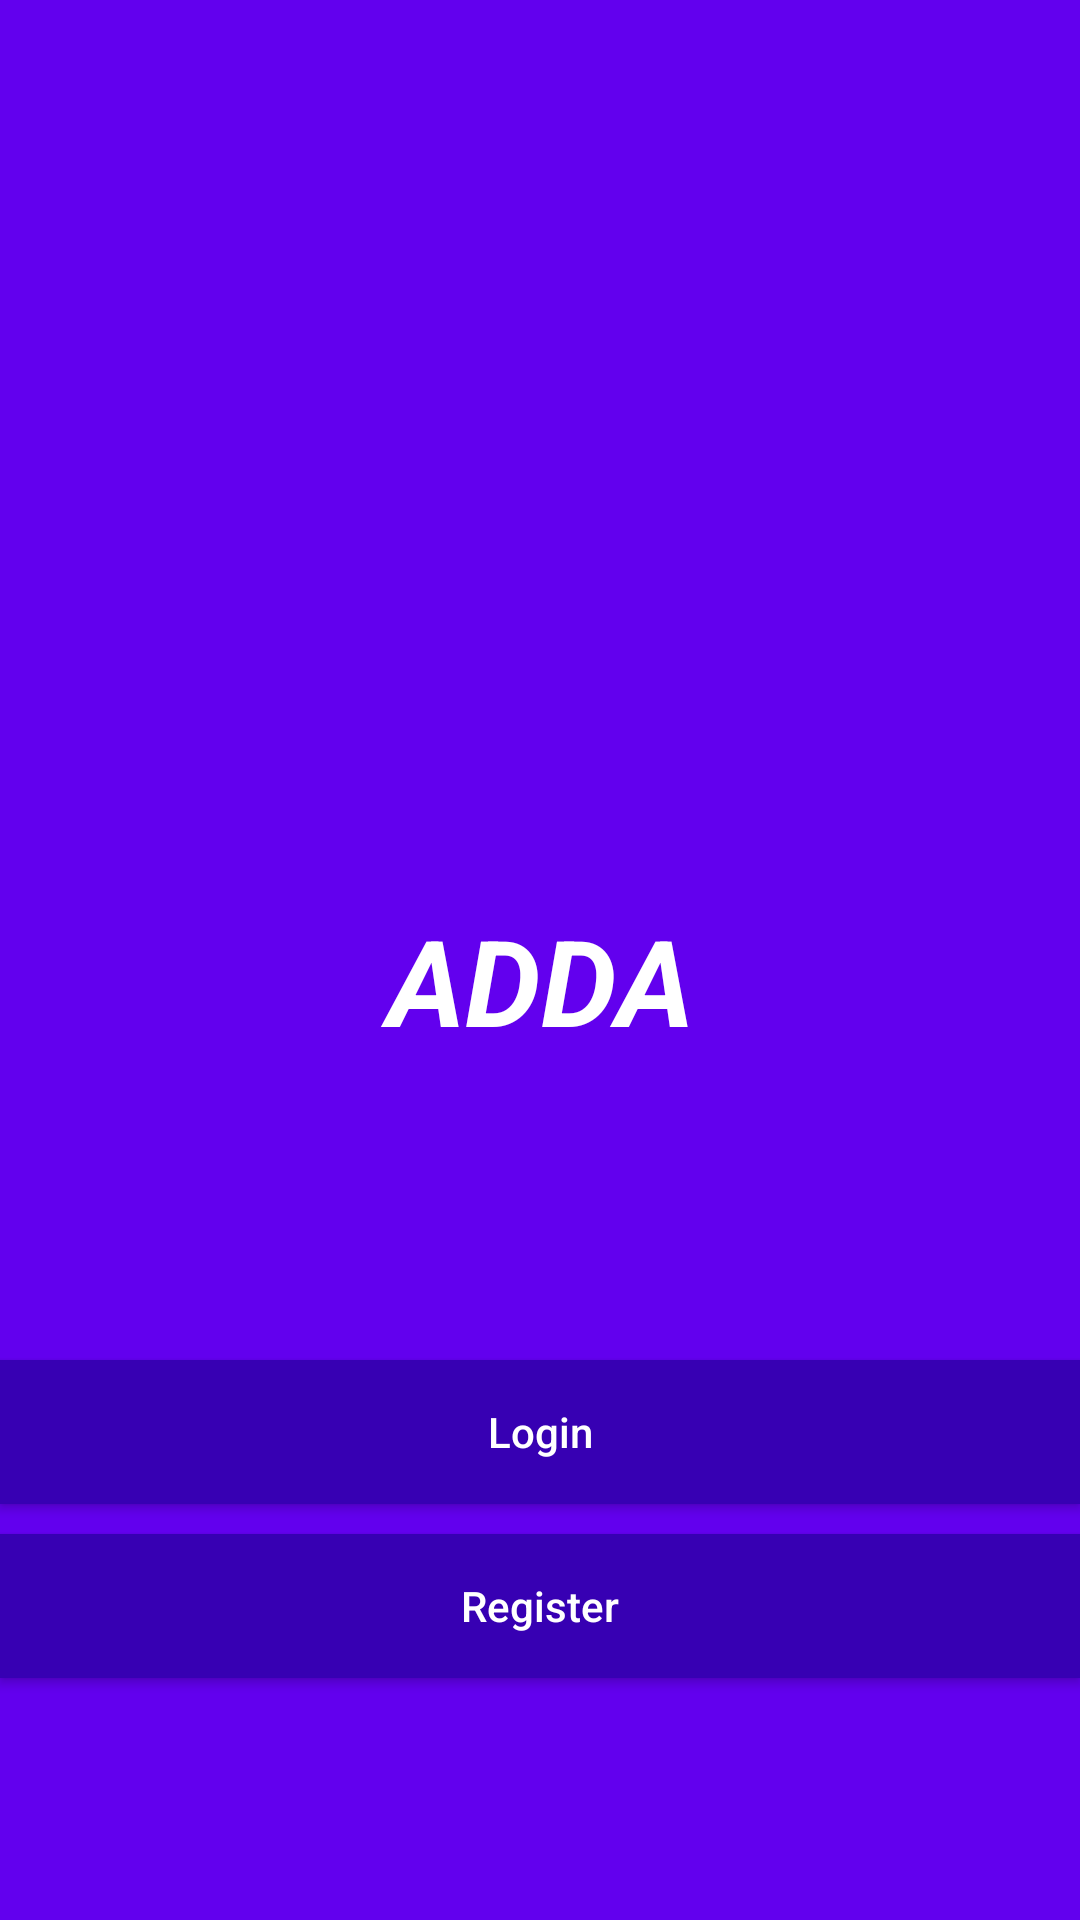

The Android layout XML behind this screen, and the referenced resources:
<!-- AndroidManifest.xml: application theme AppTheme -->
<!-- res/layout/activity_start.xml -->
<?xml version="1.0" encoding="utf-8"?>
<LinearLayout xmlns:android="http://schemas.android.com/apk/res/android"
    xmlns:tools="http://schemas.android.com/tools"
    android:layout_width="match_parent"
    android:gravity="top"
    android:orientation="vertical"
    android:background="@color/colorPrimary"
    android:layout_height="match_parent"
    tools:context=".StartActivity">

    <ImageView
        android:layout_width="match_parent"
        android:layout_height="300dp"
        android:layout_gravity="top"
        android:scaleType="fitCenter"
        android:src="@drawable/ic_vector_chatapp" />

    <TextView
        android:id="@+id/chat_title_tv"
        android:layout_width="match_parent"
        android:layout_height="wrap_content"
        android:gravity="center_horizontal"
        android:text="ADDA"
        android:textAlignment="center"
        android:textColor="#fff"
        android:textSize="40sp"
        android:textStyle="bold|italic" />

    <Button
        android:layout_width="match_parent"
        android:layout_height="wrap_content"
        android:layout_marginTop="100dp"
        android:id="@+id/login"
        android:background="@color/colorPrimaryDark"
        android:textColor="#fff"
        android:text="Login"
        android:textAllCaps="false"
        />
    <Button
        android:layout_width="match_parent"
        android:layout_height="wrap_content"
        android:background="@color/colorPrimaryDark"
        android:textColor="#fff"
        android:layout_marginTop="10dp"
        android:id="@+id/register"
        android:textAllCaps="false"
        android:text="Register"/>

</LinearLayout>
<!-- resources referenced by this layout -->
<resources>
  <color name="colorPrimary">#6200EE</color>
  <color name="colorPrimaryDark">#3700B3</color>
  <style name="AppTheme" parent="Theme.AppCompat.Light.NoActionBar">
          
          <item name="android:alertDialogStyle">@style/CustomAlertDialogStyle</item>
          <item name="android:backgroundDimEnabled">true</item>
          <item name="colorPrimary">@color/colorPrimary</item>
          <item name="colorPrimaryDark">@color/colorPrimaryDark</item>
          <item name="colorAccent">@color/white</item>
          <item name="android:windowContentTransitions" tools:targetApi="lollipop">true</item>
  
      </style>
  <style name="CustomAlertDialogStyle">
          <item name="android:bottomBright">@color/trans</item>
          <item name="android:bottomDark">@color/trans</item>
          <item name="android:bottomMedium">@color/trans</item>
          <item name="android:centerBright">@color/trans</item>
          <item name="android:centerDark">@color/trans</item>
          <item name="android:centerMedium">@color/trans</item>
          <item name="android:fullBright">@color/trans</item>
          <item name="android:fullDark">@color/trans</item>
          <item name="android:topBright">@color/trans</item>
          <item name="android:topDark">@color/trans</item>
      </style>
  <!-- not gathered from this repository: default colours our renderer supplied (Android Studio template values) -->
  <color name="white">#FFFFFFFF</color>
</resources>
